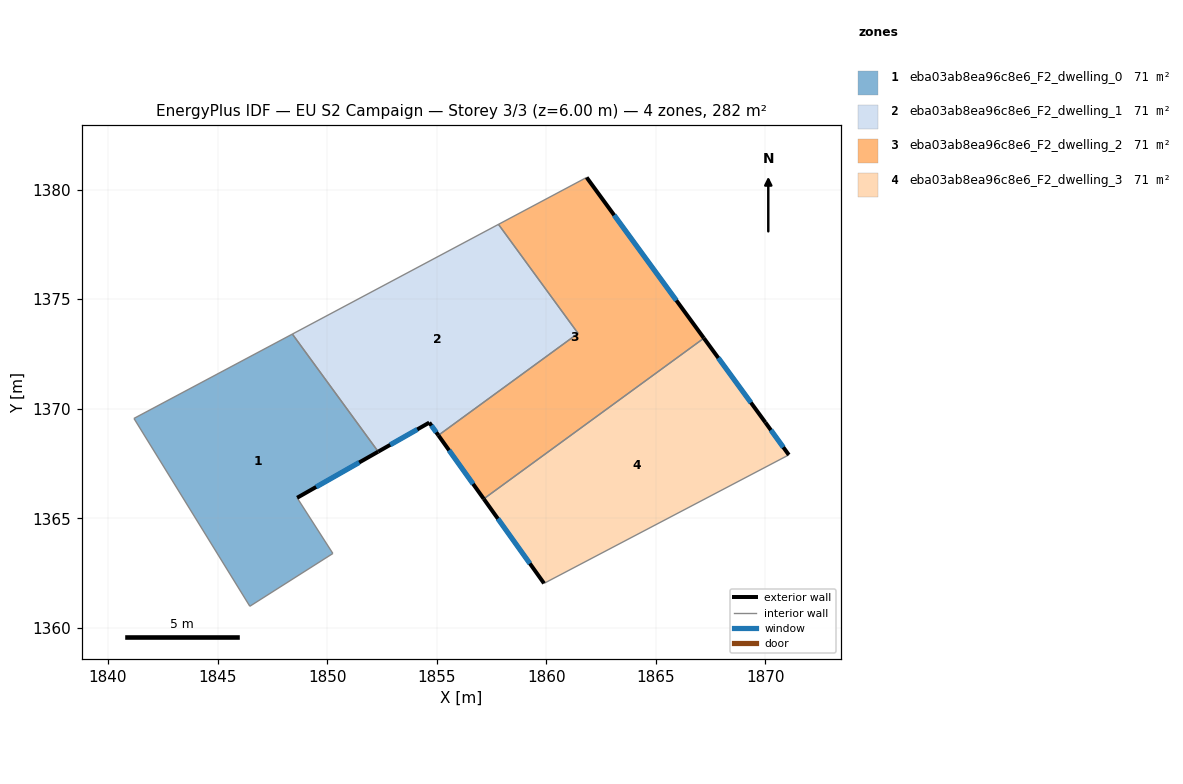
=== STOREY PLAN SPEC (per zone: floor XY polygon, exterior-wall plan segments, windows/doors) ===
zone 1: eba03ab8ea96c8e6_F2_dwelling_0  (70.6 m²)
  floor: (1848.41, 1373.41) (1852.33, 1368.04) (1848.63, 1365.93) (1850.26, 1363.39) (1846.47, 1360.99) (1841.19, 1369.56)
  exterior wall: (1848.63, 1365.93) – (1852.33, 1368.04)  [4.3 m]
    window: (1849.50, 1366.43) – (1851.46, 1367.55)  [3.6 m²]
  interior walls: 5
zone 2: eba03ab8ea96c8e6_F2_dwelling_1  (70.6 m²)
  floor: (1857.82, 1378.41) (1861.45, 1373.44) (1855.08, 1368.79) (1854.66, 1369.37) (1852.33, 1368.04) (1848.41, 1373.41)
  exterior wall: (1854.66, 1369.37) – (1855.08, 1368.79)  [0.7 m]
    window: (1854.76, 1369.23) – (1854.98, 1368.92)  [0.6 m²]
  exterior wall: (1852.33, 1368.04) – (1854.66, 1369.37)  [2.7 m]
    window: (1852.88, 1368.35) – (1854.12, 1369.05)  [2.3 m²]
  interior walls: 4
zone 3: eba03ab8ea96c8e6_F2_dwelling_2  (70.6 m²)
  floor: (1861.84, 1380.55) (1867.19, 1373.22) (1857.15, 1365.88) (1855.08, 1368.79) (1861.45, 1373.44) (1857.82, 1378.41)
  exterior wall: (1867.19, 1373.22) – (1861.84, 1380.55)  [9.1 m]
    window: (1865.94, 1374.94) – (1863.10, 1378.83)  [7.7 m²]
  exterior wall: (1855.08, 1368.79) – (1857.15, 1365.88)  [3.6 m]
    window: (1855.56, 1368.10) – (1856.66, 1366.57)  [3.0 m²]
  interior walls: 4
zone 4: eba03ab8ea96c8e6_F2_dwelling_3  (70.6 m²)
  floor: (1867.19, 1373.22) (1870.00, 1369.38) (1871.07, 1367.89) (1859.90, 1362.03) (1857.15, 1365.88)
  exterior wall: (1870.00, 1369.38) – (1867.19, 1373.22)  [4.8 m]
    window: (1869.34, 1370.28) – (1867.85, 1372.32)  [4.0 m²]
  exterior wall: (1871.07, 1367.89) – (1870.00, 1369.38)  [1.8 m]
    window: (1870.82, 1368.24) – (1870.25, 1369.03)  [1.5 m²]
  exterior wall: (1857.15, 1365.88) – (1859.90, 1362.03)  [4.7 m]
    window: (1857.79, 1364.98) – (1859.25, 1362.94)  [4.0 m²]
  interior walls: 2

=== DERIVED (storey summary) ===
Building: EU S2 Campaign
Storey: 3 of 3  (floor level z = 6.00 m)
Storey gross floor area: 282.3 m²
Zones on this storey: 4
  - eba03ab8ea96c8e6_F2_dwelling_0: floor 70.6 m²; exterior wall 4.3 m (12.8 m²); 1 window(s) 3.6 m²; WWR 28.1%
  - eba03ab8ea96c8e6_F2_dwelling_1: floor 70.6 m²; exterior wall 3.4 m (10.2 m²); 2 window(s) 2.9 m²; WWR 28.1%
  - eba03ab8ea96c8e6_F2_dwelling_2: floor 70.6 m²; exterior wall 12.6 m (37.9 m²); 2 window(s) 10.7 m²; WWR 28.1%
  - eba03ab8ea96c8e6_F2_dwelling_3: floor 70.6 m²; exterior wall 11.3 m (34.0 m²); 3 window(s) 9.6 m²; WWR 28.1%
Zone adjacency (shared interzone walls):
  - eba03ab8ea96c8e6_F2_dwelling_0 ↔ eba03ab8ea96c8e6_F2_dwelling_1
  - eba03ab8ea96c8e6_F2_dwelling_1 ↔ eba03ab8ea96c8e6_F2_dwelling_2
  - eba03ab8ea96c8e6_F2_dwelling_2 ↔ eba03ab8ea96c8e6_F2_dwelling_3